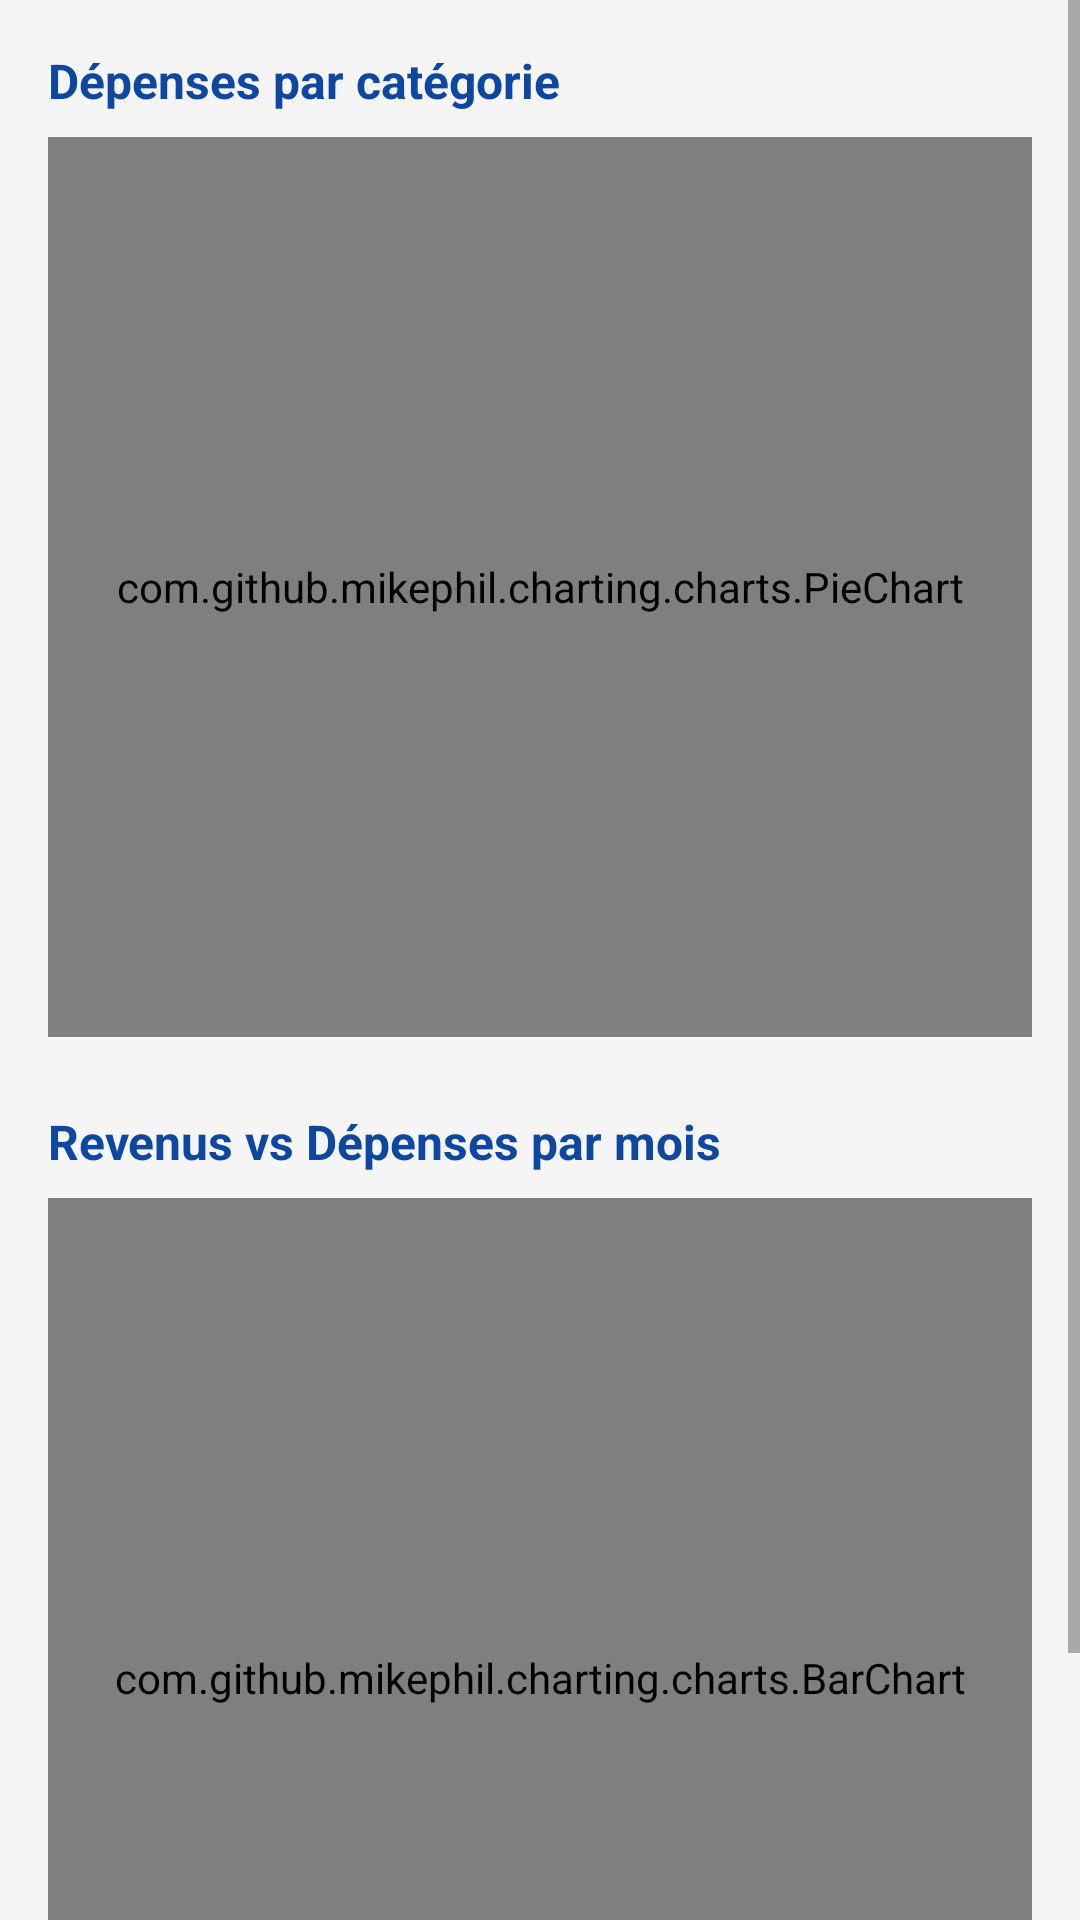

Here is an Android app screen rendered from its layout file. Give the layout XML and the strings, colors and styles it references.
<!-- AndroidManifest.xml: application theme Theme.BudgetManager -->
<!-- res/layout/fragment_statistiques.xml -->
<?xml version="1.0" encoding="utf-8"?>
<ScrollView xmlns:android="http://schemas.android.com/apk/res/android"
    android:layout_width="match_parent"
    android:layout_height="match_parent"
    android:background="@color/gris_fond">

    <LinearLayout
        android:layout_width="match_parent"
        android:layout_height="wrap_content"
        android:orientation="vertical"
        android:padding="16dp">

        <TextView
            android:layout_width="wrap_content"
            android:layout_height="wrap_content"
            android:text="Dépenses par catégorie"
            android:textColor="@color/bleu_fonce"
            android:textSize="16sp"
            android:textStyle="bold" />

        <com.github.mikephil.charting.charts.PieChart
            android:id="@+id/pieChart"
            android:layout_width="match_parent"
            android:layout_height="300dp"
            android:layout_marginTop="8dp"
            android:background="@color/blanc"
            android:padding="8dp" />

        <TextView
            android:layout_width="wrap_content"
            android:layout_height="wrap_content"
            android:text="Revenus vs Dépenses par mois"
            android:textColor="@color/bleu_fonce"
            android:textSize="16sp"
            android:textStyle="bold"
            android:layout_marginTop="24dp" />

        <com.github.mikephil.charting.charts.BarChart
            android:id="@+id/barChart"
            android:layout_width="match_parent"
            android:layout_height="320dp"
            android:layout_marginTop="8dp"
            android:layout_marginBottom="8dp"
            android:background="@color/blanc"
            android:padding="8dp" />

    </LinearLayout>
</ScrollView>
<!-- resources referenced by this layout -->
<resources>
  <color name="blanc">#FFFFFFFF</color>
  <color name="bleu_fonce">#0D47A1</color>
  <color name="gris_fond">#F5F5F5</color>
  <style name="Theme.BudgetManager" parent="Theme.MaterialComponents.Light.DarkActionBar">
          <item name="colorPrimary">@color/bleu_principal</item>
          <item name="colorPrimaryVariant">@color/bleu_fonce</item>
          <item name="colorOnPrimary">@color/blanc</item>
          <item name="colorAccent">@color/vert_revenu</item>
      </style>
  <color name="bleu_principal">#1976D2</color>
  <color name="vert_revenu">#2E7D32</color>
</resources>
